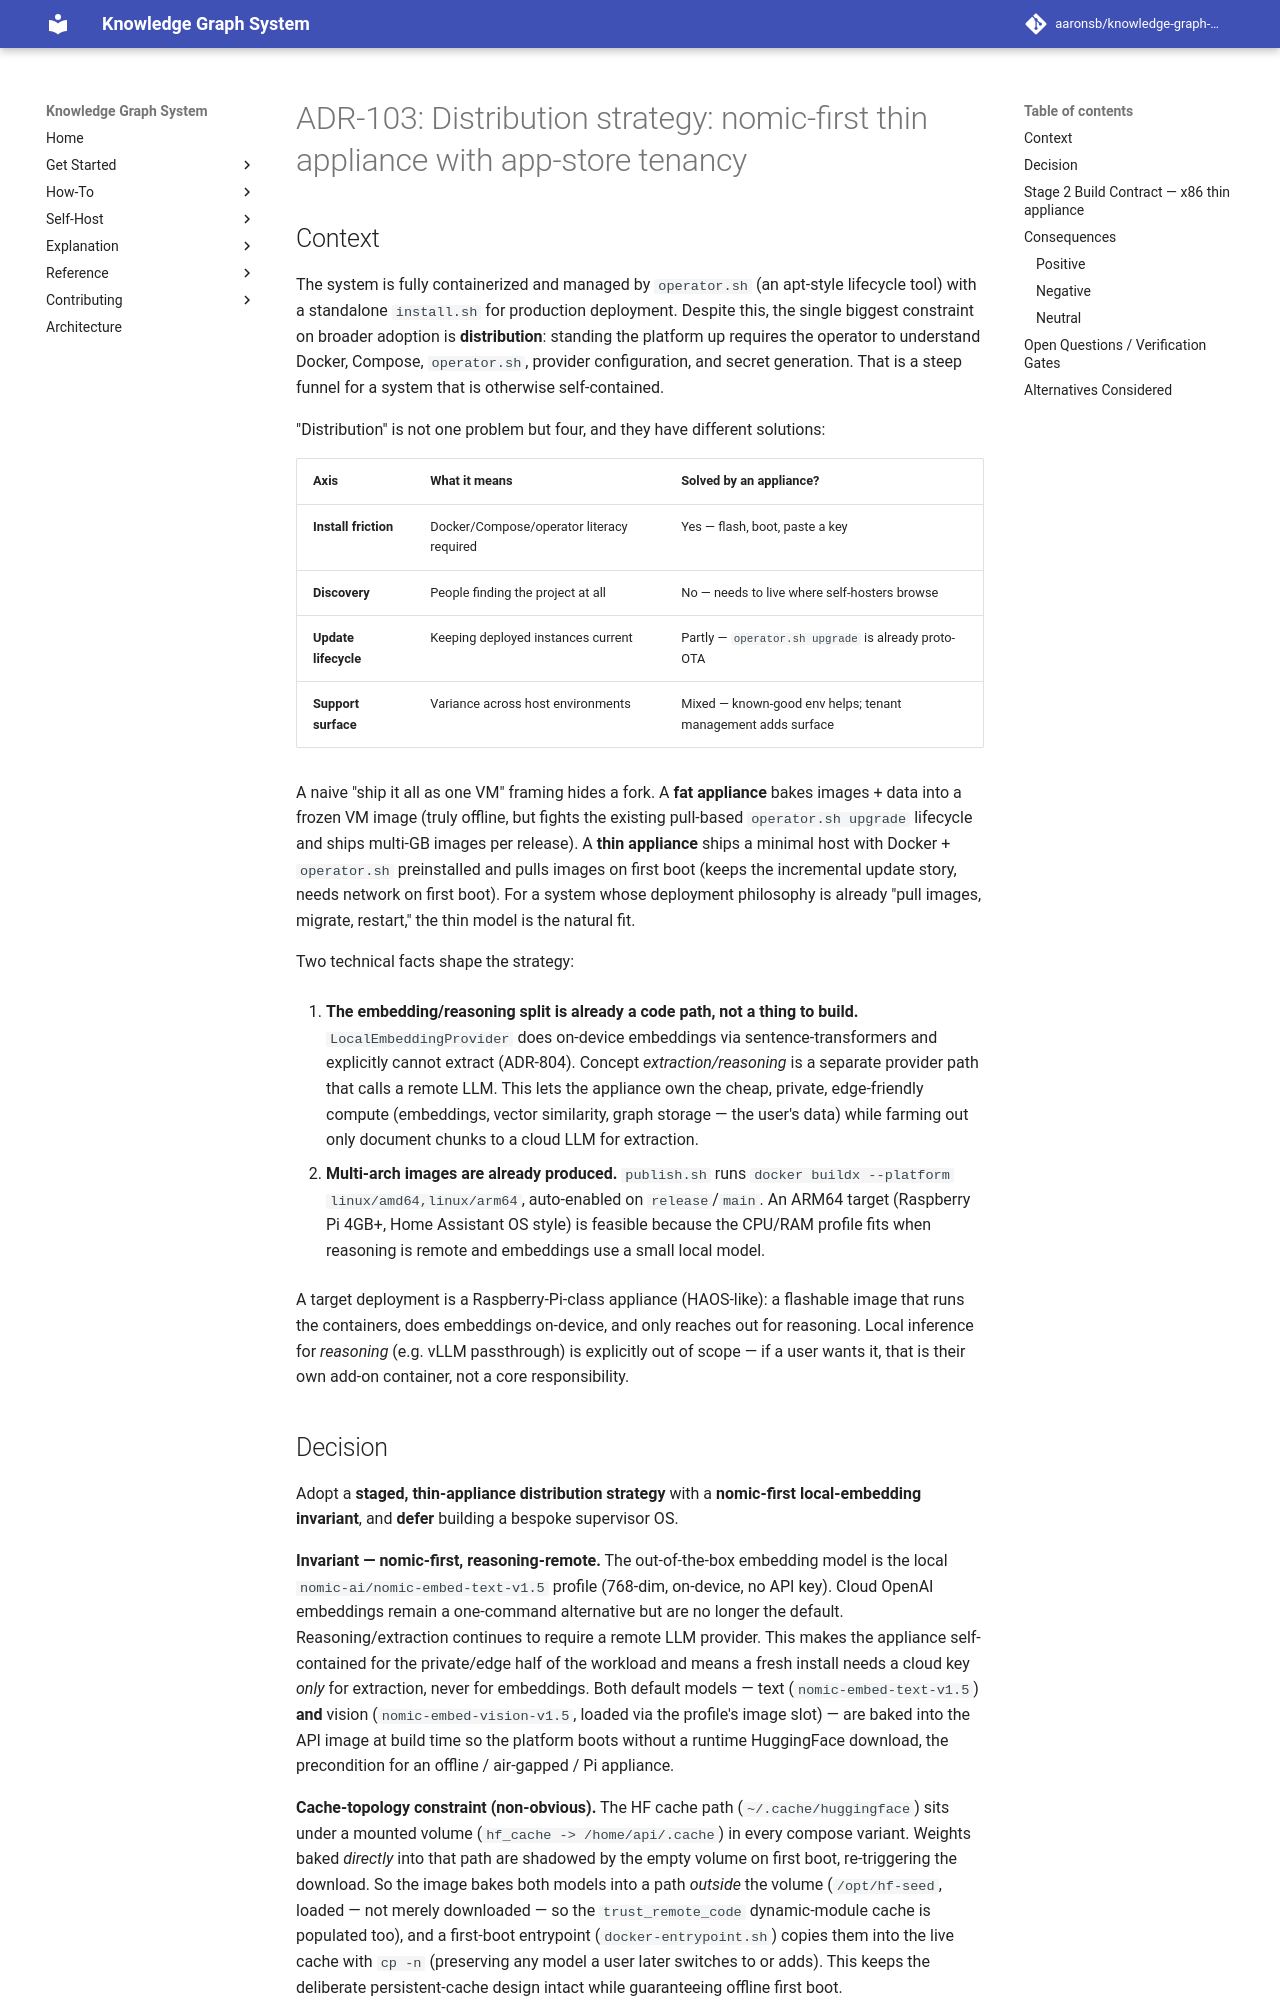

repository: aaronsb/knowledge-graph-system · page: architecture/infrastructure/ADR-103-distribution-strategy-nomic-first-thin-appliance-with-app-store-tenancy/index.html · generator: mkdocs

---
status: Proposed
date: 2026-06-11
deciders:
  - aaronsb
  - claude
related:
  - ADR-804
---

# ADR-103: Distribution strategy: nomic-first thin appliance with app-store tenancy

## Context

The system is fully containerized and managed by `operator.sh` (an apt-style
lifecycle tool) with a standalone `install.sh` for production deployment.
Despite this, the single biggest constraint on broader adoption is **distribution**:
standing the platform up requires the operator to understand Docker, Compose,
`operator.sh`, provider configuration, and secret generation. That is a steep
funnel for a system that is otherwise self-contained.

"Distribution" is not one problem but four, and they have different solutions:

| Axis | What it means | Solved by an appliance? |
|------|---------------|-------------------------|
| **Install friction** | Docker/Compose/operator literacy required | Yes — flash, boot, paste a key |
| **Discovery** | People finding the project at all | No — needs to live where self-hosters browse |
| **Update lifecycle** | Keeping deployed instances current | Partly — `operator.sh upgrade` is already proto-OTA |
| **Support surface** | Variance across host environments | Mixed — known-good env helps; tenant management adds surface |

A naive "ship it all as one VM" framing hides a fork. A **fat appliance** bakes
images + data into a frozen VM image (truly offline, but fights the existing
pull-based `operator.sh upgrade` lifecycle and ships multi-GB images per
release). A **thin appliance** ships a minimal host with Docker + `operator.sh`
preinstalled and pulls images on first boot (keeps the incremental update story,
needs network on first boot). For a system whose deployment philosophy is
already "pull images, migrate, restart," the thin model is the natural fit.

Two technical facts shape the strategy:

1. **The embedding/reasoning split is already a code path, not a thing to
   build.** `LocalEmbeddingProvider` does on-device embeddings via
   sentence-transformers and explicitly cannot extract (ADR-804). Concept
   *extraction/reasoning* is a separate provider path that calls a remote LLM.
   This lets the appliance own the cheap, private, edge-friendly compute
   (embeddings, vector similarity, graph storage — the user's data) while
   farming out only document chunks to a cloud LLM for extraction.

2. **Multi-arch images are already produced.** `publish.sh` runs
   `docker buildx --platform linux/amd64,linux/arm64`, auto-enabled on
   `release`/`main`. An ARM64 target (Raspberry Pi 4GB+, Home Assistant OS
   style) is feasible because the CPU/RAM profile fits when reasoning is remote
   and embeddings use a small local model.

A target deployment is a Raspberry-Pi-class appliance (HAOS-like): a flashable
image that runs the containers, does embeddings on-device, and only reaches out
for reasoning. Local inference for *reasoning* (e.g. vLLM passthrough) is
explicitly out of scope — if a user wants it, that is their own add-on
container, not a core responsibility.
